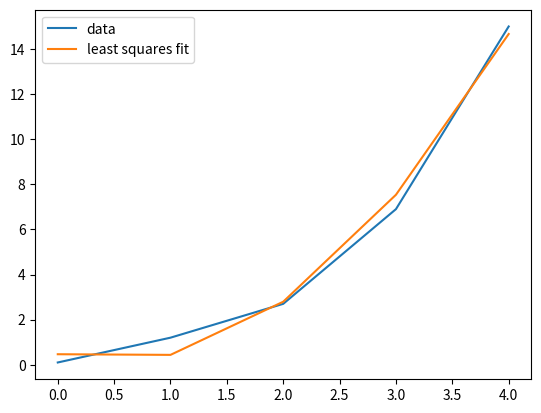
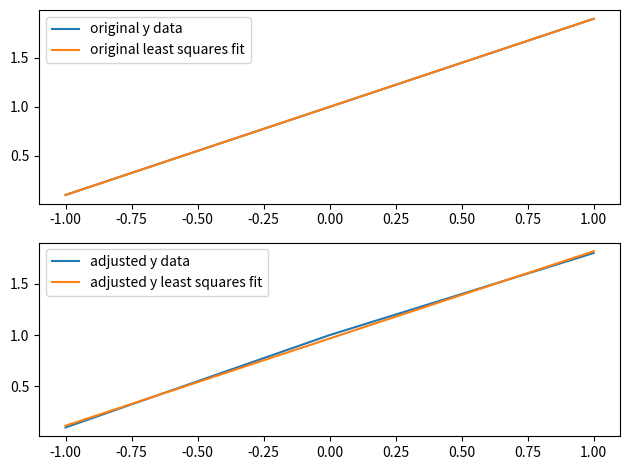
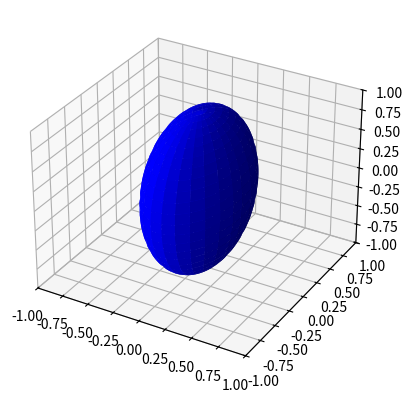

Generate these figures, in order, with matplotlib:
import numpy as np
import matplotlib.pyplot as plt
from mpl_toolkits.mplot3d import axes3d

### QUESTION 1

x_data = np.array([0.0, 1.0, 2.0, 3.0, 4.0])
y_data = np.array([0.1, 1.2, 2.7, 6.9, 15.0])

plt.plot(x_data, y_data)

# i
A = [[0, 0, 1],[1, 1, 1],[4, 2, 1],[9, 3, 1],[16, 4, 1]]

# ii
normalEquationsMatrix = np.matmul(np.transpose(A), A)

# iii
ATy = np.matmul(np.transpose(A), y_data)

# iv
m = np.matmul(np.linalg.inv(normalEquationsMatrix), ATy)

# v
plt.plot(x_data, m[0]*np.multiply(x_data, x_data) + m[1]*x_data + m[2])
plt.legend(["data", "least squares fit"])
plt.show()

import numpy as np
import matplotlib.pyplot as plt
from mpl_toolkits.mplot3d import axes3d

### QUESTION 2

x_data_2 = np.array([-1, 0, 1])
og_y_data_2 = [0.1, 1.0, 1.9]
y_data_2 = [0.1, 1.0, 1.8]

fig, plots = plt.subplots(2)

plots[0].plot(x_data_2, og_y_data_2)
plots[0].plot(x_data_2, 0.9*x_data_2 + 1.0) #original fit
plots[1].plot(x_data_2, y_data_2)
plots[1].plot(x_data_2, 0.85*x_data_2 + (2.9/3)) #least squares fit with adjusted y
plots[0].legend(["original y data", "original least squares fit"])
plots[1].legend(["adjusted y data", "adjusted y least squares fit"])
plt.tight_layout()
plt.show()

### QUESTION 3 E

# I took code from:
# https://stackoverflow.com/questions/7819498/plotting-ellipsoid-with-matplotlib
# and changed the coefficients to the eigenvalues from the question

fig2 = plt.figure(figsize=plt.figaspect(1))  # Square figure
ax = fig2.add_subplot(111, projection='3d')

coefs = (6, 2, 1)  # Coefficients in a0/c x**2 + a1/c y**2 + a2/c z**2 = 1
# Radii corresponding to the coefficients:
rx, ry, rz = 1/np.sqrt(coefs)

# Set of all spherical angles:
u = np.linspace(0, 2 * np.pi, 100)
v = np.linspace(0, np.pi, 100)

# Cartesian coordinates that correspond to the spherical angles:
# (this is the equation of an ellipsoid):
x = rx * np.outer(np.cos(u), np.sin(v))
y = ry * np.outer(np.sin(u), np.sin(v))
z = rz * np.outer(np.ones_like(u), np.cos(v))

# Plot:
ax.plot_surface(x, y, z,  rstride=4, cstride=4, color='b')

# Adjustment of the axes, so that they all have the same span:
max_radius = max(rx, ry, rz)
for axis in 'xyz':
    getattr(ax, 'set_{}lim'.format(axis))((-max_radius, max_radius))

plt.show()

